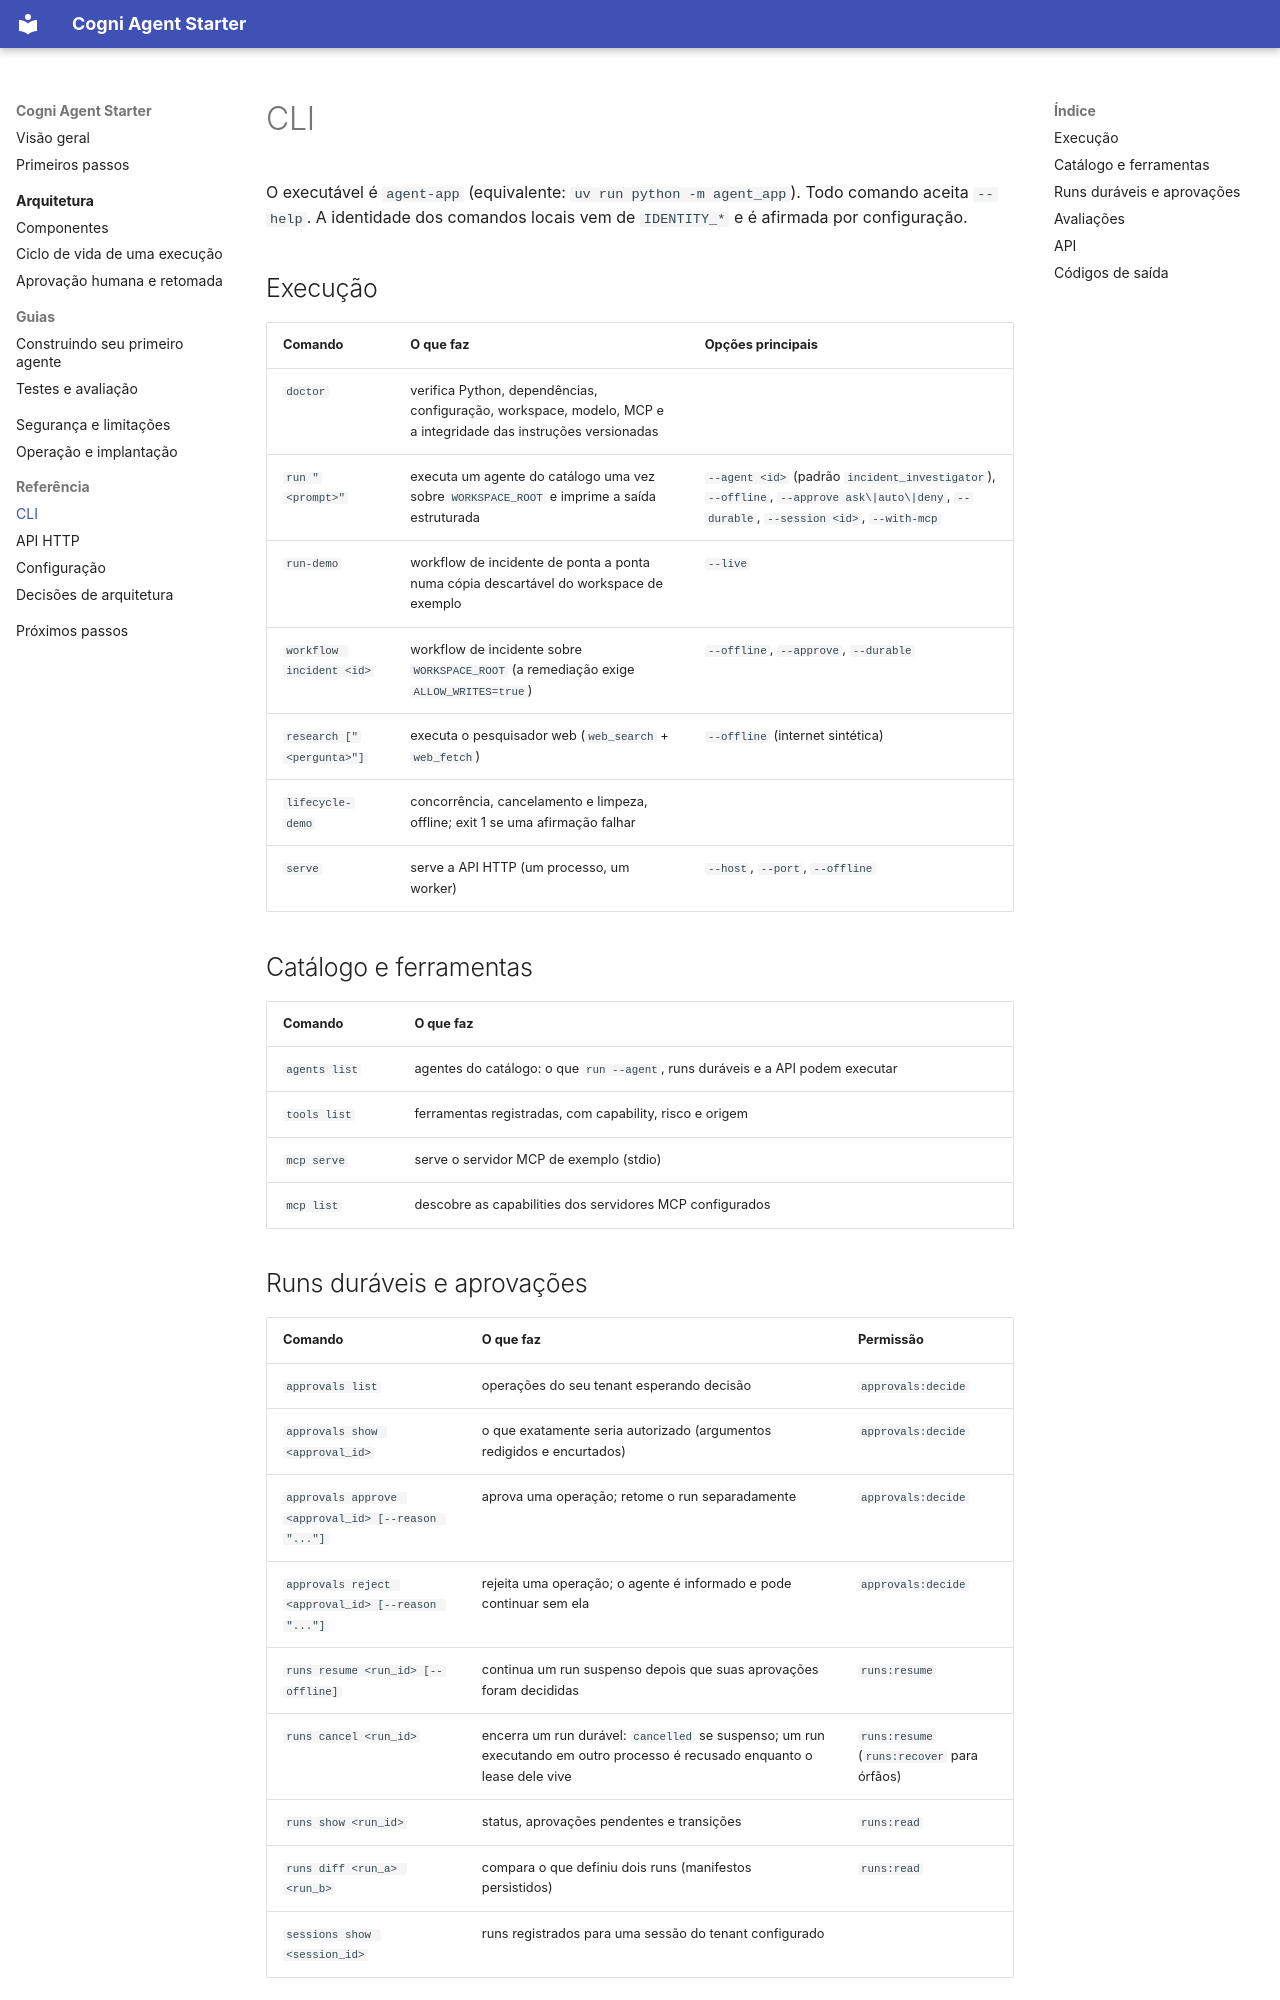

repository: alxsay/Cogni-Agent-Starter-docs · page: reference/cli/index.html · generator: mkdocs

# CLI

O executável é `agent-app` (equivalente: `uv run python -m agent_app`). Todo comando aceita
`--help`. A identidade dos comandos locais vem de `IDENTITY_*` e é afirmada por configuração.

## Execução

| Comando | O que faz | Opções principais |
|---|---|---|
| `doctor` | verifica Python, dependências, configuração, workspace, modelo, MCP e a integridade das instruções versionadas | |
| `run "<prompt>"` | executa um agente do catálogo uma vez sobre `WORKSPACE_ROOT` e imprime a saída estruturada | `--agent <id>` (padrão `incident_investigator`), `--offline`, `--approve ask\|auto\|deny`, `--durable`, `--session <id>`, `--with-mcp` |
| `run-demo` | workflow de incidente de ponta a ponta numa cópia descartável do workspace de exemplo | `--live` |
| `workflow incident <id>` | workflow de incidente sobre `WORKSPACE_ROOT` (a remediação exige `ALLOW_WRITES=true`) | `--offline`, `--approve`, `--durable` |
| `research ["<pergunta>"]` | executa o pesquisador web (`web_search` + `web_fetch`) | `--offline` (internet sintética) |
| `lifecycle-demo` | concorrência, cancelamento e limpeza, offline; exit 1 se uma afirmação falhar | |
| `serve` | serve a API HTTP (um processo, um worker) | `--host`, `--port`, `--offline` |

## Catálogo e ferramentas

| Comando | O que faz |
|---|---|
| `agents list` | agentes do catálogo: o que `run --agent`, runs duráveis e a API podem executar |
| `tools list` | ferramentas registradas, com capability, risco e origem |
| `mcp serve` | serve o servidor MCP de exemplo (stdio) |
| `mcp list` | descobre as capabilities dos servidores MCP configurados |
